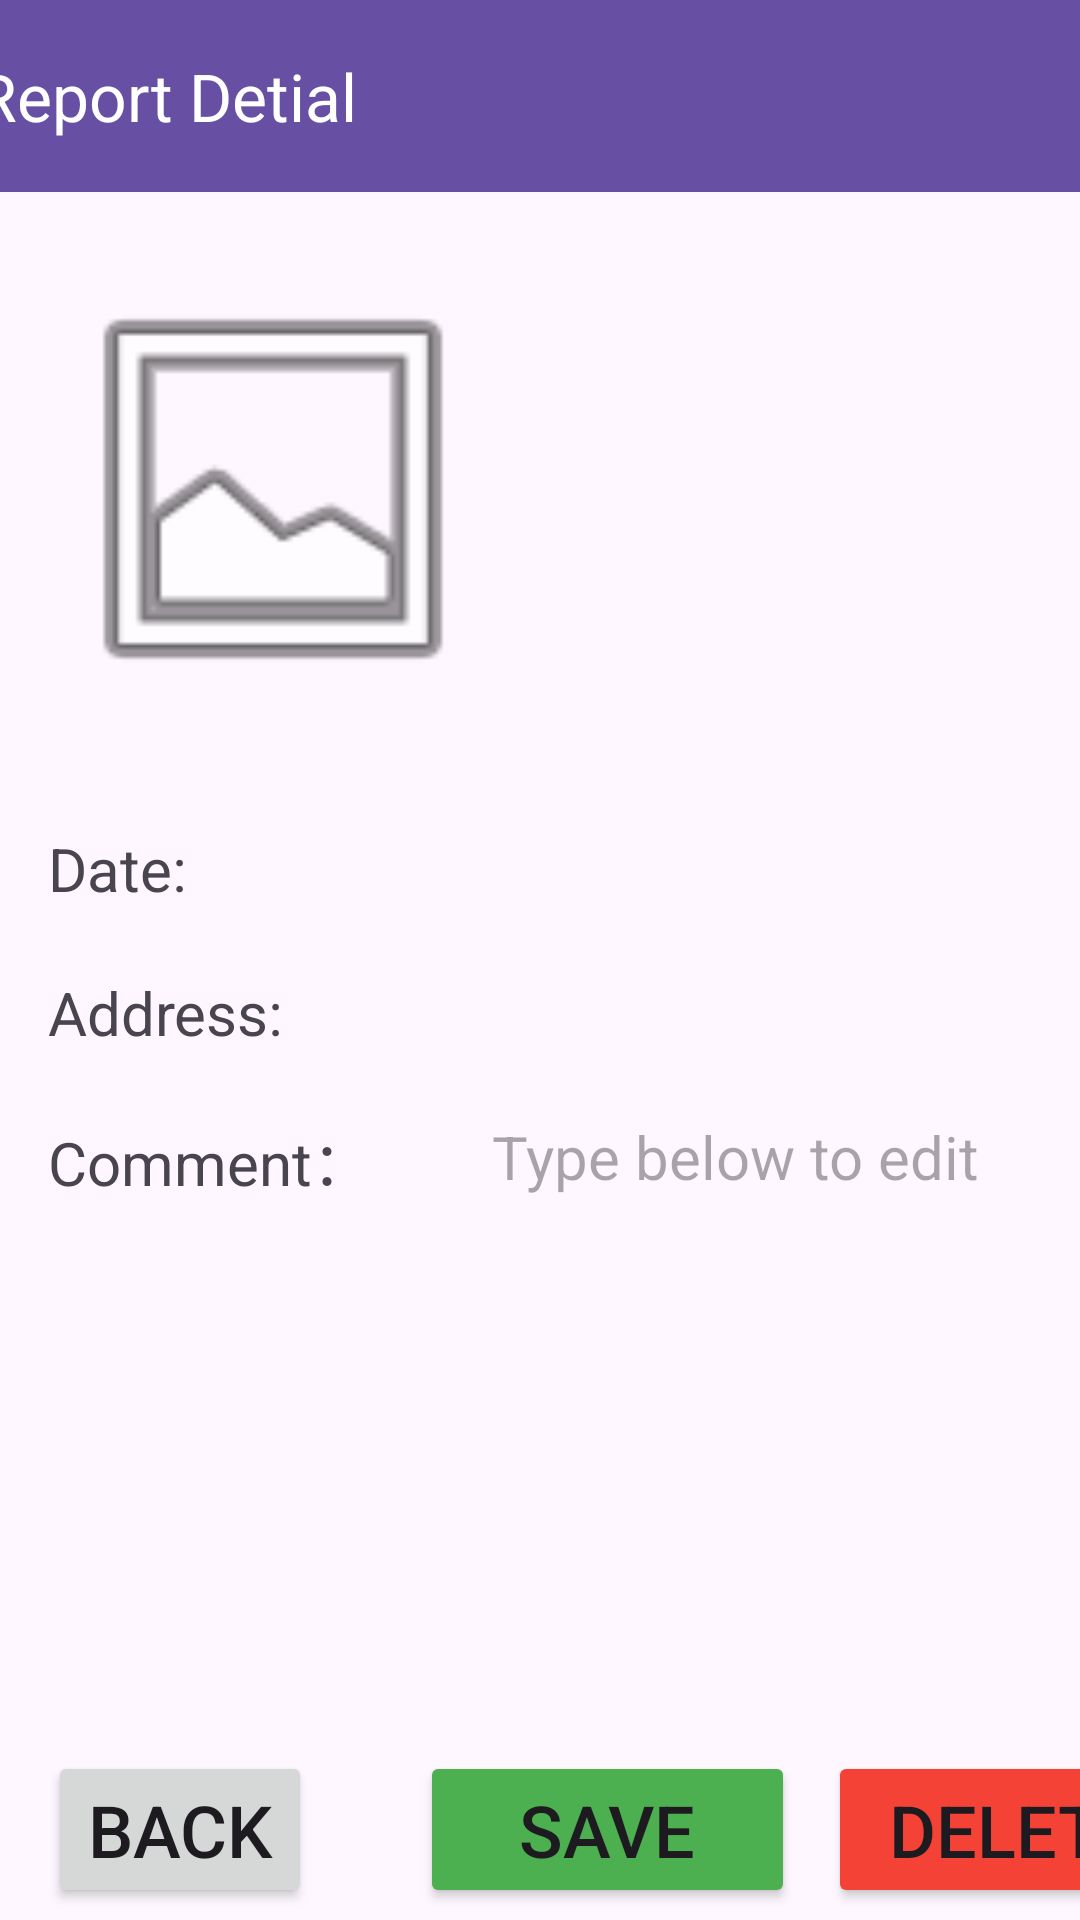

The Android layout XML behind this screen, and the referenced resources:
<!-- AndroidManifest.xml: application theme Theme.CityClean -->
<!-- res/layout/activity_report_detial.xml -->
<?xml version="1.0" encoding="utf-8"?>
<androidx.constraintlayout.widget.ConstraintLayout xmlns:android="http://schemas.android.com/apk/res/android"
    xmlns:app="http://schemas.android.com/apk/res-auto"
    xmlns:tools="http://schemas.android.com/tools"
    android:id="@+id/main"
    android:layout_width="match_parent"
    android:layout_height="match_parent"
    tools:context=".ReportDetial">

    <Button
        android:id="@+id/RD_back"
        android:layout_width="wrap_content"
        android:layout_height="wrap_content"
        android:layout_marginStart="16dp"
        android:layout_marginBottom="4dp"
        android:text="Back"
        android:textSize="24sp"
        app:layout_constraintBottom_toBottomOf="parent"
        app:layout_constraintStart_toStartOf="parent" />

    <Button
        android:id="@+id/RD_save"
        android:layout_width="125dp"
        android:layout_height="wrap_content"
        android:layout_marginStart="140dp"
        android:layout_marginBottom="4dp"
        android:backgroundTint="#4CAF50"
        android:text="Save"
        android:textSize="24sp"
        app:layout_constraintBottom_toBottomOf="parent"
        app:layout_constraintStart_toStartOf="parent" />

    <Button
        android:id="@+id/RD_delete"
        android:layout_width="125dp"
        android:layout_height="wrap_content"
        android:layout_marginStart="276dp"
        android:layout_marginBottom="4dp"
        android:backgroundTint="#F44336"
        android:text="Delete"
        android:textSize="24sp"
        app:layout_constraintBottom_toBottomOf="parent"
        app:layout_constraintStart_toStartOf="parent" />

    <ImageView
        android:id="@+id/RD_image"
        android:layout_width="150dp"
        android:layout_height="150dp"
        android:layout_marginStart="16dp"
        android:layout_marginTop="88dp"
        app:layout_constraintStart_toStartOf="parent"
        app:layout_constraintTop_toTopOf="parent"
        app:srcCompat="@android:drawable/ic_menu_gallery" />

    <TextView
        android:id="@+id/RD_date"
        android:layout_width="wrap_content"
        android:layout_height="wrap_content"
        android:layout_marginStart="16dp"
        android:layout_marginTop="276dp"
        android:text="Date: "
        android:textSize="20sp"
        app:layout_constraintStart_toStartOf="parent"
        app:layout_constraintTop_toTopOf="parent" />

    <TextView
        android:id="@+id/RD_dateContent"
        android:layout_width="wrap_content"
        android:layout_height="wrap_content"
        android:layout_marginStart="132dp"
        android:layout_marginTop="276dp"
        android:textSize="20sp"
        app:layout_constraintStart_toEndOf="@+id/RD_date"
        app:layout_constraintTop_toTopOf="parent" />

    <TextView
        android:id="@+id/RD_address"
        android:layout_width="wrap_content"
        android:layout_height="wrap_content"
        android:layout_marginStart="16dp"
        android:layout_marginTop="324dp"
        android:text="Address: "
        android:textSize="20sp"
        app:layout_constraintStart_toStartOf="parent"
        app:layout_constraintTop_toTopOf="parent" />

    <TextView
        android:id="@+id/RD_comment"
        android:layout_width="wrap_content"
        android:layout_height="wrap_content"
        android:layout_marginStart="16dp"
        android:layout_marginTop="372dp"
        android:text="Comment："
        android:textSize="20sp"
        app:layout_constraintStart_toStartOf="parent"
        app:layout_constraintTop_toTopOf="parent" />

    <TextView
        android:id="@+id/RD_addressContent"
        android:layout_width="wrap_content"
        android:layout_height="wrap_content"
        android:layout_marginStart="100dp"
        android:layout_marginTop="324dp"
        android:textSize="20sp"
        app:layout_constraintStart_toEndOf="@+id/RD_address"
        app:layout_constraintTop_toTopOf="parent" />

    <EditText
        android:id="@+id/RD_commentContent"
        android:layout_width="300dp"
        android:layout_height="wrap_content"
        android:layout_marginTop="424dp"
        android:background="@android:color/transparent"
        android:ems="10"
        android:inputType="text"
        android:maxLines="8"
        android:minLines="1"
        app:layout_constraintEnd_toEndOf="parent"
        app:layout_constraintHorizontal_bias="0.495"
        app:layout_constraintStart_toStartOf="parent"
        app:layout_constraintTop_toTopOf="parent"
        tools:inputType="textMultiLine" />

    <TextView
        android:id="@+id/textView5"
        android:layout_width="wrap_content"
        android:layout_height="wrap_content"
        android:layout_marginStart="40dp"
        android:layout_marginTop="372dp"
        android:hint="Type below to edit"
        android:textSize="20sp"
        app:layout_constraintStart_toEndOf="@+id/RD_comment"
        app:layout_constraintTop_toTopOf="parent" />

    <androidx.appcompat.widget.Toolbar
        android:id="@+id/toolbar"
        android:layout_width="409dp"
        android:layout_height="wrap_content"
        android:background="?attr/colorPrimary"
        android:minHeight="?attr/actionBarSize"
        android:theme="@style/ThemeOverlay.AppCompat.Dark.ActionBar"
        app:layout_constraintEnd_toEndOf="parent"
        app:layout_constraintStart_toStartOf="parent"
        app:layout_constraintTop_toTopOf="parent"
        app:popupTheme="@style/ThemeOverlay.AppCompat.Light"
        app:title="Report Detial" />

</androidx.constraintlayout.widget.ConstraintLayout>
<!-- resources referenced by this layout -->
<resources>
  <style name="Theme.CityClean" parent="Base.Theme.CityClean" />
  <style name="Base.Theme.CityClean" parent="Theme.Material3.DayNight.NoActionBar">
          
          
      </style>
</resources>
